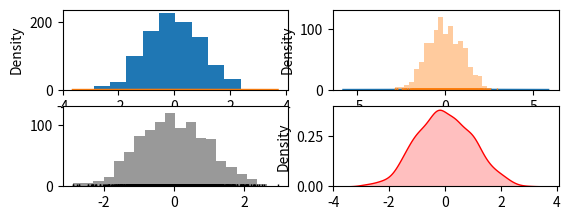

Write the Python code that produced this figure.
__author__ = 'zhongyue'
import pandas as pd
import numpy as np
from pandas import Series,DataFrame
import matplotlib.pyplot as plt
import seaborn as sns

# Seaborn简单画图(二) -- 直方图和密度图


# 使用matplotlib
plt.subplot(4,2,1)
s1 = Series(np.random.randn(1000))
plt.hist(s1)

plt.subplot(4,2,2)
s1.plot(kind='kde')
plt.show()

# Seaborn
# 同时绘制密度图和直方图
plt.subplot(4,2,1)
sns.distplot(s1, hist=True,kde=True)
plt.subplot(4,2,2)
sns.distplot(s1,hist=True,kde=False,rug=True)
plt.subplot(4,2,3)
sns.distplot(s1,bins=20,hist=True,kde=False,rug=True,color='k')
# 绘制密度图的另一种方法，shada阴影填充
plt.subplot(4,2,4)
sns.kdeplot(s1,shade=True,color='r')
plt.show()